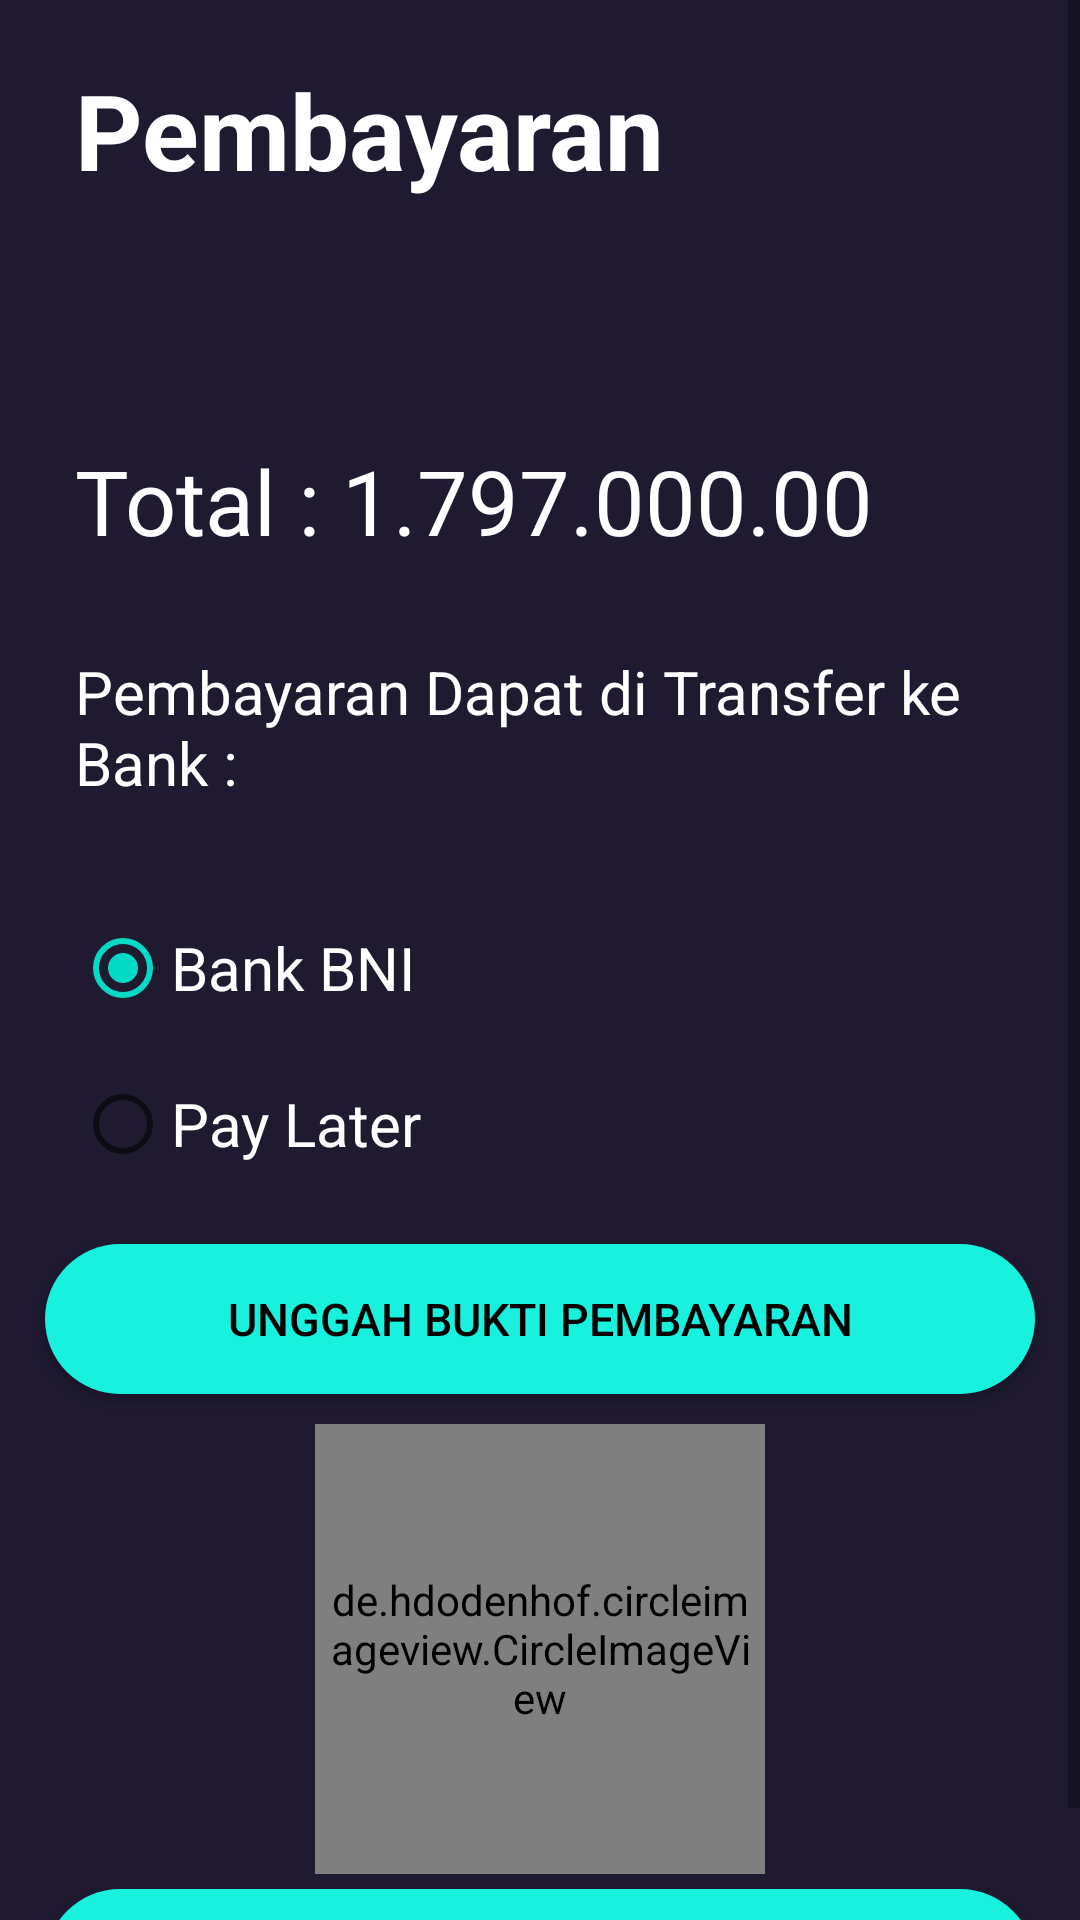

Layout XML and referenced resources for this Android screen:
<!-- AndroidManifest.xml: application theme Theme.Influshop -->
<!-- res/layout/fragment_pembayaran.xml -->
<?xml version="1.0" encoding="utf-8"?>
<FrameLayout xmlns:android="http://schemas.android.com/apk/res/android"
    xmlns:tools="http://schemas.android.com/tools"
    android:layout_width="match_parent"
    android:layout_height="match_parent"
    android:background="@color/backgroudblack_1"
    tools:context=".PembayaranFragment">

    <ScrollView
        android:layout_width="match_parent"
        android:layout_height="match_parent"
        android:scrollbars="vertical">

        <LinearLayout
            android:layout_width="match_parent"
            android:layout_height="match_parent"
            android:orientation="vertical">

            <TextView
                android:layout_width="wrap_content"
                android:layout_height="wrap_content"
                android:text="Pembayaran"
                android:textSize="35sp"
                android:textStyle="bold"
                android:layout_marginStart="25dp"
                android:layout_marginTop="20dp"
                android:textColor="@color/white"/>


            <TextView
                android:layout_width="wrap_content"
                android:layout_height="wrap_content"
                android:text="Total : 1.797.000.00"
                android:textSize="30sp"
                android:textStyle="normal"
                android:layout_marginStart="25dp"
                android:layout_marginTop="80dp"
                android:textColor="@color/white"/>


            <TextView
                android:id="@+id/etPembayaranKeBank"
                android:layout_width="match_parent"
                android:layout_height="wrap_content"
                android:text="Pembayaran Dapat di Transfer ke Bank :"
                android:layout_marginTop="30dp"
                android:layout_marginStart="25dp"
                android:textSize="20sp"
                android:textColor="@color/white"
                android:gravity="left"/>


            <RadioGroup
                android:layout_width="match_parent"
                android:layout_height="wrap_content"
                android:layout_marginStart="25dp"
                android:orientation="vertical">

                <RadioButton
                    android:id="@+id/radioButtonOption1"
                    android:layout_width="wrap_content"
                    android:layout_height="50dp"
                    android:checked="true"
                    android:text="Bank BNI"
                    android:textSize="20sp"
                    android:textColor="@color/white"
                    android:layout_marginTop="30dp" />

                <RadioButton
                    android:id="@+id/radioButtonOption2"
                    android:layout_width="wrap_content"
                    android:layout_height="50dp"
                    android:text="Pay Later"
                    android:textSize="20sp"
                    android:textColor="@color/white"
                    android:layout_marginTop="2dp" />
            </RadioGroup>


            <Button
                android:id="@+id/upload_bukti"
                android:layout_width="match_parent"
                android:layout_height="50dp"
                android:text="Unggah Bukti Pembayaran"
                android:textColor="@color/black"
                android:textSize="15sp"
                android:layout_marginTop="15dp"
                android:layout_marginStart="15dp"
                android:layout_marginEnd="15dp"
                android:background="@drawable/rounded_button"/>

            <de.hdodenhof.circleimageview.CircleImageView
                android:id="@+id/ivBukti"
                android:layout_width="150dp"
                android:layout_height="150dp"
                android:layout_marginTop="10dp"
                android:src="@drawable/ic_launcher_foreground"
                android:layout_gravity="center"
                android:padding="5dp" />


            <Button
                android:id="@+id/simpan"
                android:layout_width="match_parent"
                android:layout_height="50dp"
                android:text="Simpan"
                android:textColor="@color/black"
                android:textSize="15sp"
                android:layout_marginTop="5dp"
                android:layout_marginStart="15dp"
                android:layout_marginEnd="15dp"
                android:background="@drawable/rounded_button"/>





        </LinearLayout>


    </ScrollView>

</FrameLayout>
<!-- resources referenced by this layout -->
<resources>
  <color name="backgroudblack_1">#1F1A30</color>
  <color name="black">#FF000000</color>
  <color name="white">#FFFFFFFF</color>
  <!-- drawable rounded_button (drawable) -->
  <?xml version="1.0" encoding="utf-8"?>
  <layer-list xmlns:android="http://schemas.android.com/apk/res/android">
      
      <item>
          <shape android:shape="rectangle">
              <solid android:color="@color/blue_1" />
              <corners android:radius="30dp" />
          </shape>
      </item>
      
      <item
          android:left="2dp"
          android:right="2dp"
          android:top="2dp"
          android:bottom="2dp">
          <shape android:shape="rectangle">
              <solid android:color="#00000000" />
              <stroke
                  android:color="@color/blue_1"
                  android:width="3dp" />
              <corners android:radius="20dp" />
          </shape>
      </item>
  </layer-list>
  <style name="Theme.Influshop" parent="Theme.MaterialComponents.DayNight.NoActionBar">
          
          <item name="colorPrimary">@color/purple_500</item>
          <item name="colorPrimaryVariant">@color/purple_700</item>
          <item name="colorOnPrimary">@color/white</item>
          
          <item name="colorSecondary">@color/teal_200</item>
          <item name="colorSecondaryVariant">@color/teal_700</item>
          <item name="colorOnSecondary">@color/black</item>
          
          <item name="android:statusBarColor">?attr/colorPrimaryVariant</item>
          
      </style>
  <color name="blue_1">#18F1DE</color>
  <color name="purple_500">#FF6200EE</color>
  <color name="purple_700">#FF3700B3</color>
  <color name="teal_200">#FF03DAC5</color>
  <color name="teal_700">#FF018786</color>
</resources>
